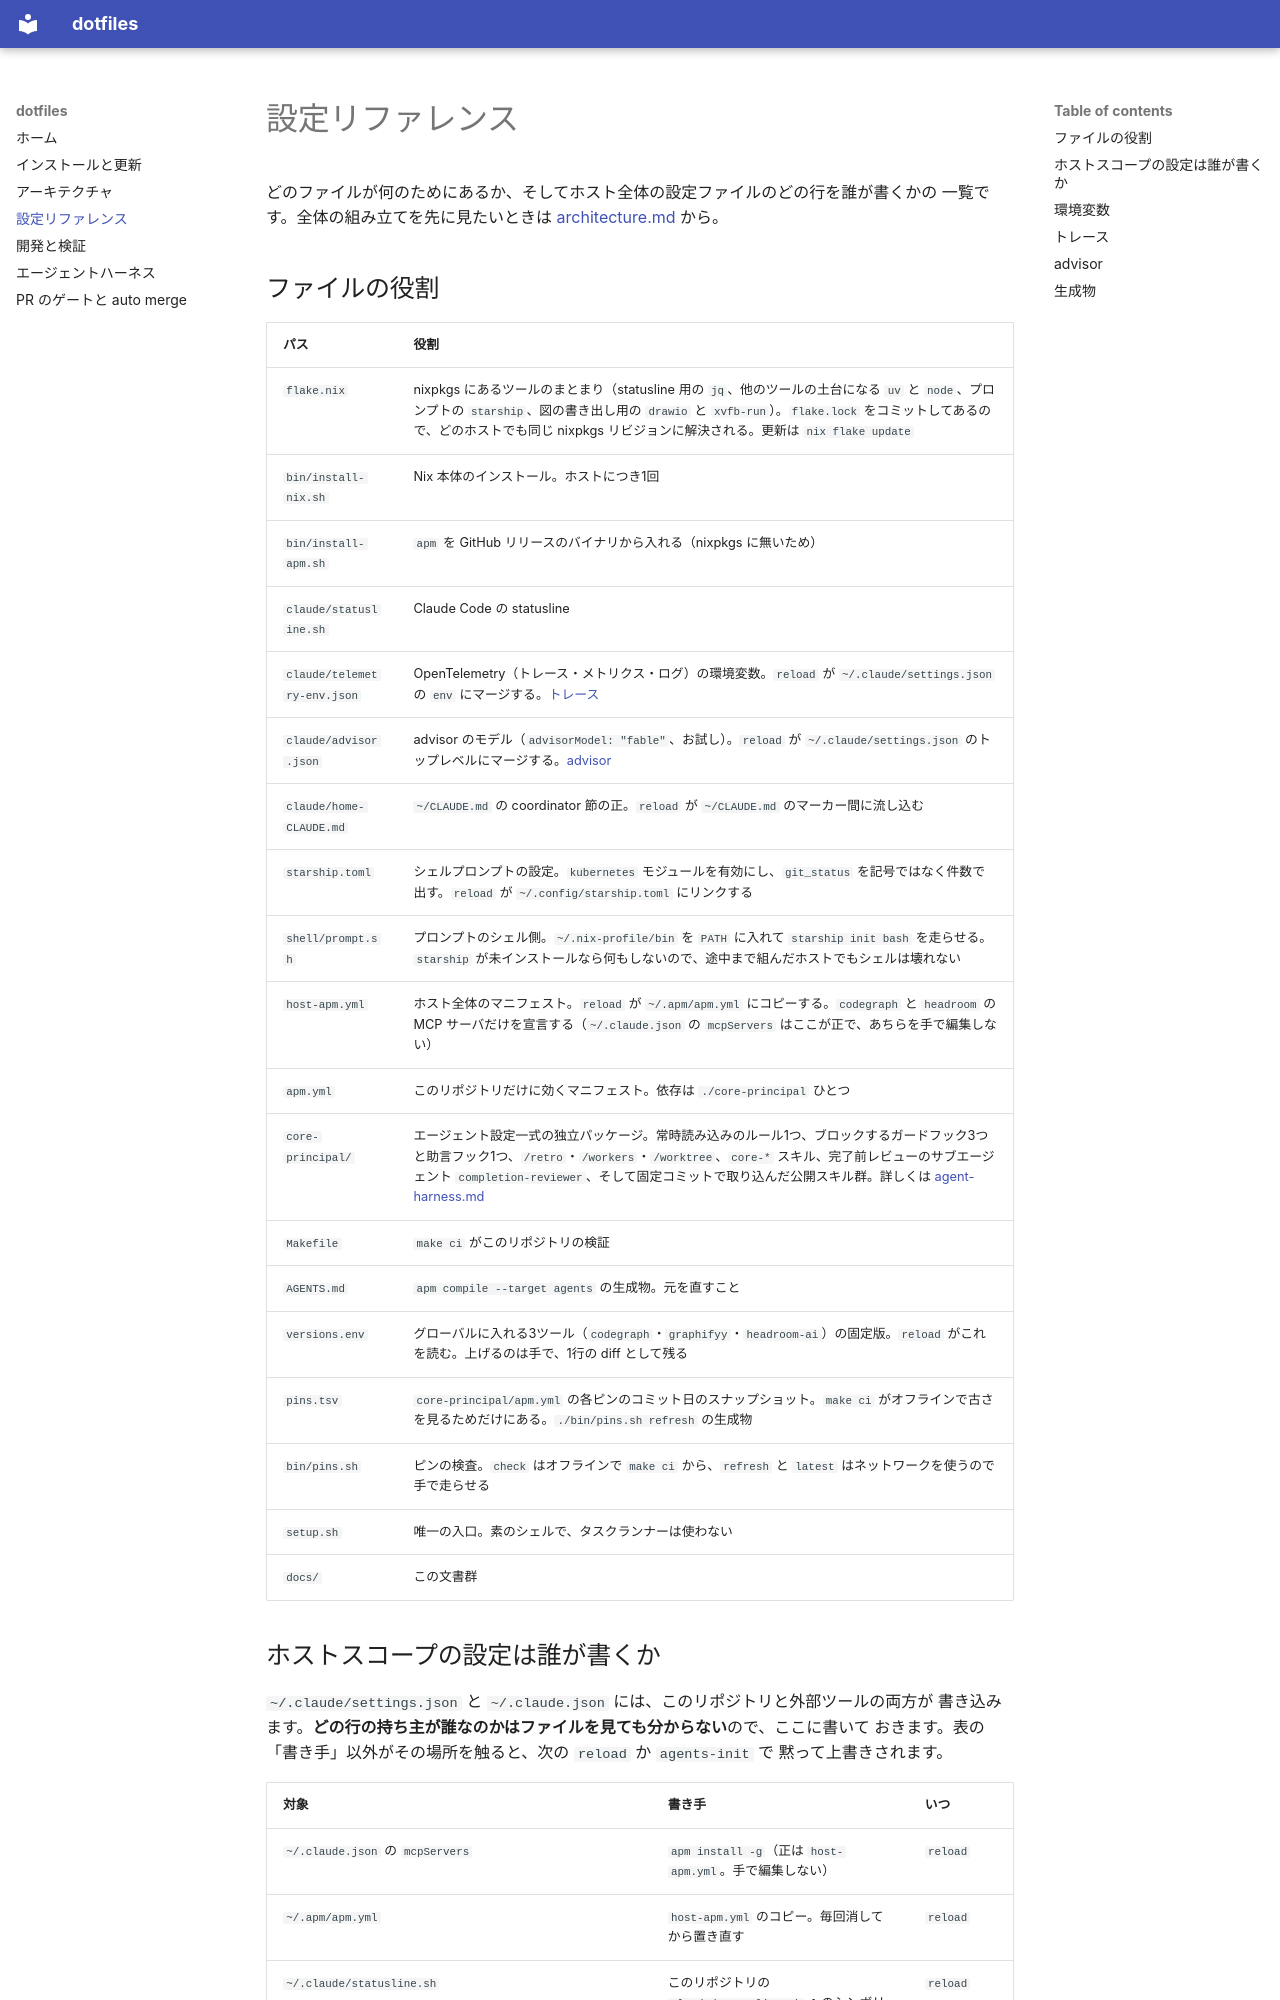

repository: yamakura-yuma/dotfiles · page: configuration/index.html · generator: mkdocs

# 設定リファレンス

どのファイルが何のためにあるか、そしてホスト全体の設定ファイルのどの行を誰が書くかの
一覧です。全体の組み立てを先に見たいときは [architecture.md](architecture.md) から。

## ファイルの役割

| パス | 役割 |
| --- | --- |
| `flake.nix` | nixpkgs にあるツールのまとまり（statusline 用の `jq`、他のツールの土台になる `uv` と `node`、プロンプトの `starship`、図の書き出し用の `drawio` と `xvfb-run`）。`flake.lock` をコミットしてあるので、どのホストでも同じ nixpkgs リビジョンに解決される。更新は `nix flake update` |
| `bin/install-nix.sh` | Nix 本体のインストール。ホストにつき1回 |
| `bin/install-apm.sh` | `apm` を GitHub リリースのバイナリから入れる（nixpkgs に無いため） |
| `claude/statusline.sh` | Claude Code の statusline |
| `claude/telemetry-env.json` | OpenTelemetry（トレース・メトリクス・ログ）の環境変数。`reload` が `~/.claude/settings.json` の `env` にマージする。[トレース](#トレース) |
| `claude/advisor.json` | advisor のモデル（`advisorModel: "fable"`、お試し）。`reload` が `~/.claude/settings.json` のトップレベルにマージする。[advisor](#advisor) |
| `claude/home-CLAUDE.md` | `~/CLAUDE.md` の coordinator 節の正。`reload` が `~/CLAUDE.md` のマーカー間に流し込む |
| `starship.toml` | シェルプロンプトの設定。`kubernetes` モジュールを有効にし、`git_status` を記号ではなく件数で出す。`reload` が `~/.config/starship.toml` にリンクする |
| `shell/prompt.sh` | プロンプトのシェル側。`~/.nix-profile/bin` を `PATH` に入れて `starship init bash` を走らせる。`starship` が未インストールなら何もしないので、途中まで組んだホストでもシェルは壊れない |
| `host-apm.yml` | ホスト全体のマニフェスト。`reload` が `~/.apm/apm.yml` にコピーする。`codegraph` と `headroom` の MCP サーバだけを宣言する（`~/.claude.json` の `mcpServers` はここが正で、あちらを手で編集しない） |
| `apm.yml` | このリポジトリだけに効くマニフェスト。依存は `./core-principal` ひとつ |
| `core-principal/` | エージェント設定一式の独立パッケージ。常時読み込みのルール1つ、ブロックするガードフック3つと助言フック1つ、`/retro`・`/workers`・`/worktree`、`core-*` スキル、完了前レビューのサブエージェント `completion-reviewer`、そして固定コミットで取り込んだ公開スキル群。詳しくは [agent-harness.md](agent-harness.md) |
| `Makefile` | `make ci` がこのリポジトリの検証 |
| `AGENTS.md` | `apm compile --target agents` の生成物。元を直すこと |
| `versions.env` | グローバルに入れる3ツール（`codegraph`・`graphifyy`・`headroom-ai`）の固定版。`reload` がこれを読む。上げるのは手で、1行の diff として残る |
| `pins.tsv` | `core-principal/apm.yml` の各ピンのコミット日のスナップショット。`make ci` がオフラインで古さを見るためだけにある。`./bin/pins.sh refresh` の生成物 |
| `bin/pins.sh` | ピンの検査。`check` はオフラインで `make ci` から、`refresh` と `latest` はネットワークを使うので手で走らせる |
| `setup.sh` | 唯一の入口。素のシェルで、タスクランナーは使わない |
| `docs/` | この文書群 |
